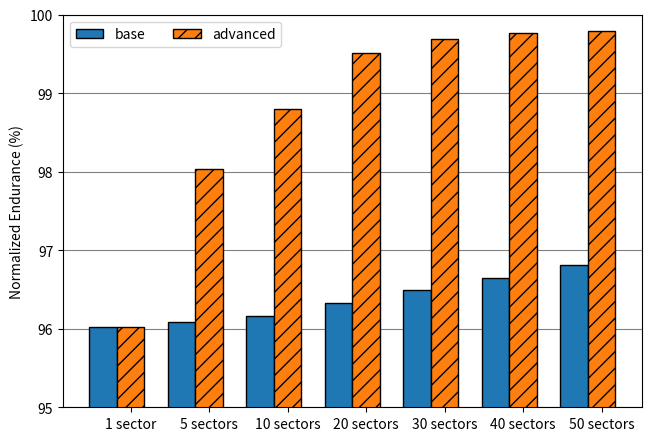
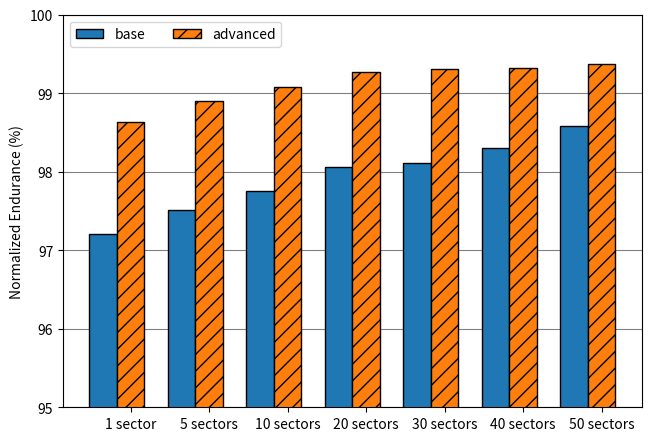
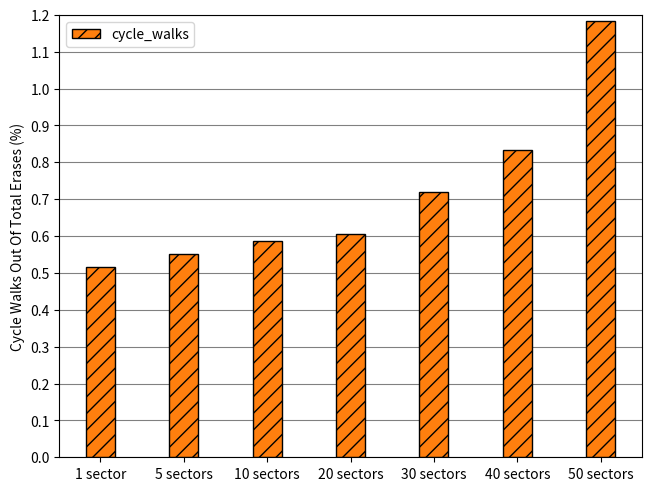

Recreate these plots in Python, in order.
#! /usr/bin/env python3

import os
import matplotlib.pyplot as plt
import numpy as np

OUTPUT_DIR = "graphs"

if not os.path.exists(OUTPUT_DIR):
    os.mkdir(OUTPUT_DIR)

# based on https://matplotlib.org/stable/gallery/lines_bars_and_markers/barchart.html
def plot(base, advanced, name):

    block_sizes = ("1 sector", "5 sectors", "10 sectors", "20 sectors", "30 sectors", "40 sectors", "50 sectors")
    values = {
        "base": base,
        "advanced": advanced
    }

    x = np.arange(len(block_sizes))  # the label locations
    width = 0.35  # the width of the bars
    multiplier = 0

    fig, ax = plt.subplots(layout='constrained')

    for attribute, measurement in values.items():
        offset = width * multiplier
        rects = ax.bar(x + offset, measurement, width, edgecolor="black" , label=attribute, hatch="//" if attribute == "advanced" else "")
        #ax.bar_label(rects, padding=3)
        multiplier += 1

    # Add some text for labels, title and custom x-axis tick labels, etc.
    ax.set_ylabel('Normalized Endurance (%)')
    #ax.set_title('Penguin attributes by species')
    ax.set_xticks(x + width, block_sizes)
    ax.set_yticks(range(95, 101))
    ax.legend(loc='upper left', ncols=2)
    ax.set_ylim(95, 100)
    ax.set_axisbelow(True)
    ax.yaxis.grid(color='gray')
    ax.set_aspect('equal')

    #plt.show()
    plt.savefig(f"{OUTPUT_DIR}/{name}.pdf")

def plot_cycle_walks(cycle_walks, name):
    block_sizes = ("1 sector", "5 sectors", "10 sectors", "20 sectors", "30 sectors", "40 sectors", "50 sectors")
    values = {
        "cycle_walks" : cycle_walks
    }

    x = np.arange(len(block_sizes))  # the label locations
    width = 0.35  # the width of the bars
    multiplier = 0

    fig, ax = plt.subplots(layout='constrained')

    for attribute, measurement in values.items():
        offset = width * multiplier
        rects = ax.bar(x, measurement, width, edgecolor="black" , label=attribute, hatch="//", color='C1')
        #ax.bar_label(rects, padding=3)
        multiplier += 1

    # Add some text for labels, title and custom x-axis tick labels, etc.
    ax.set_ylabel('Cycle Walks Out Of Total Erases (%)')
    #ax.set_title('Penguin attributes by species')
    ax.set_xticks(x, block_sizes)
    ax.set_yticks(np.linspace(0, 1.2, num=13))
    ax.legend(loc='upper left', ncols=2)
    ax.set_ylim(0.0, 1.2)
    ax.set_axisbelow(True)
    ax.yaxis.grid(color='gray')
    #ax.set_aspect('equal')

    #plt.show()
    plt.savefig(f"{OUTPUT_DIR}/{name}.pdf")


#TODO redo all NE measurements with new longer sleep
# results copied by hand
# base vs advanced for constant address, constant block sizes and no restarting
b_c_c_n_0 = (96.024, 96.0879, 96.1679, 96.3279, 96.4879, 96.6478, 96.8078)
f_c_c_n_0 = (96.0244, 98.032, 98.7949, 99.5187, 99.6869, 99.7703, 99.7909)
plot(b_c_c_n_0, f_c_c_n_0, "NE_c_c_n_0")

# base vs advanced for zipf address, constant block sizes, no restarting
b_z_c_n_0 = (97.2029, 97.5096, 97.7502, 98.0624, 98.1132, 98.3063, 98.5889)
f_z_c_n_0 = (98.6283, 98.9036, 99.0796, 99.2648, 99.3052, 99.3258, 99.3745)
plot(b_z_c_n_0, f_z_c_n_0, "NE_z_c_n_0")

# cycle walks in percent out of total number of erases performed in full simulation of memory lifetime
# obtained from advanced (feistel) with zipf address, const block sized, no restarting
CW_f_z_c_n_0 = (0.516029, 0.552327, 0.585436, 0.606155, 0.718522, 0.832719, 1.18257)
plot_cycle_walks(CW_f_z_c_n_0, "CW_f_z_c_n_0")